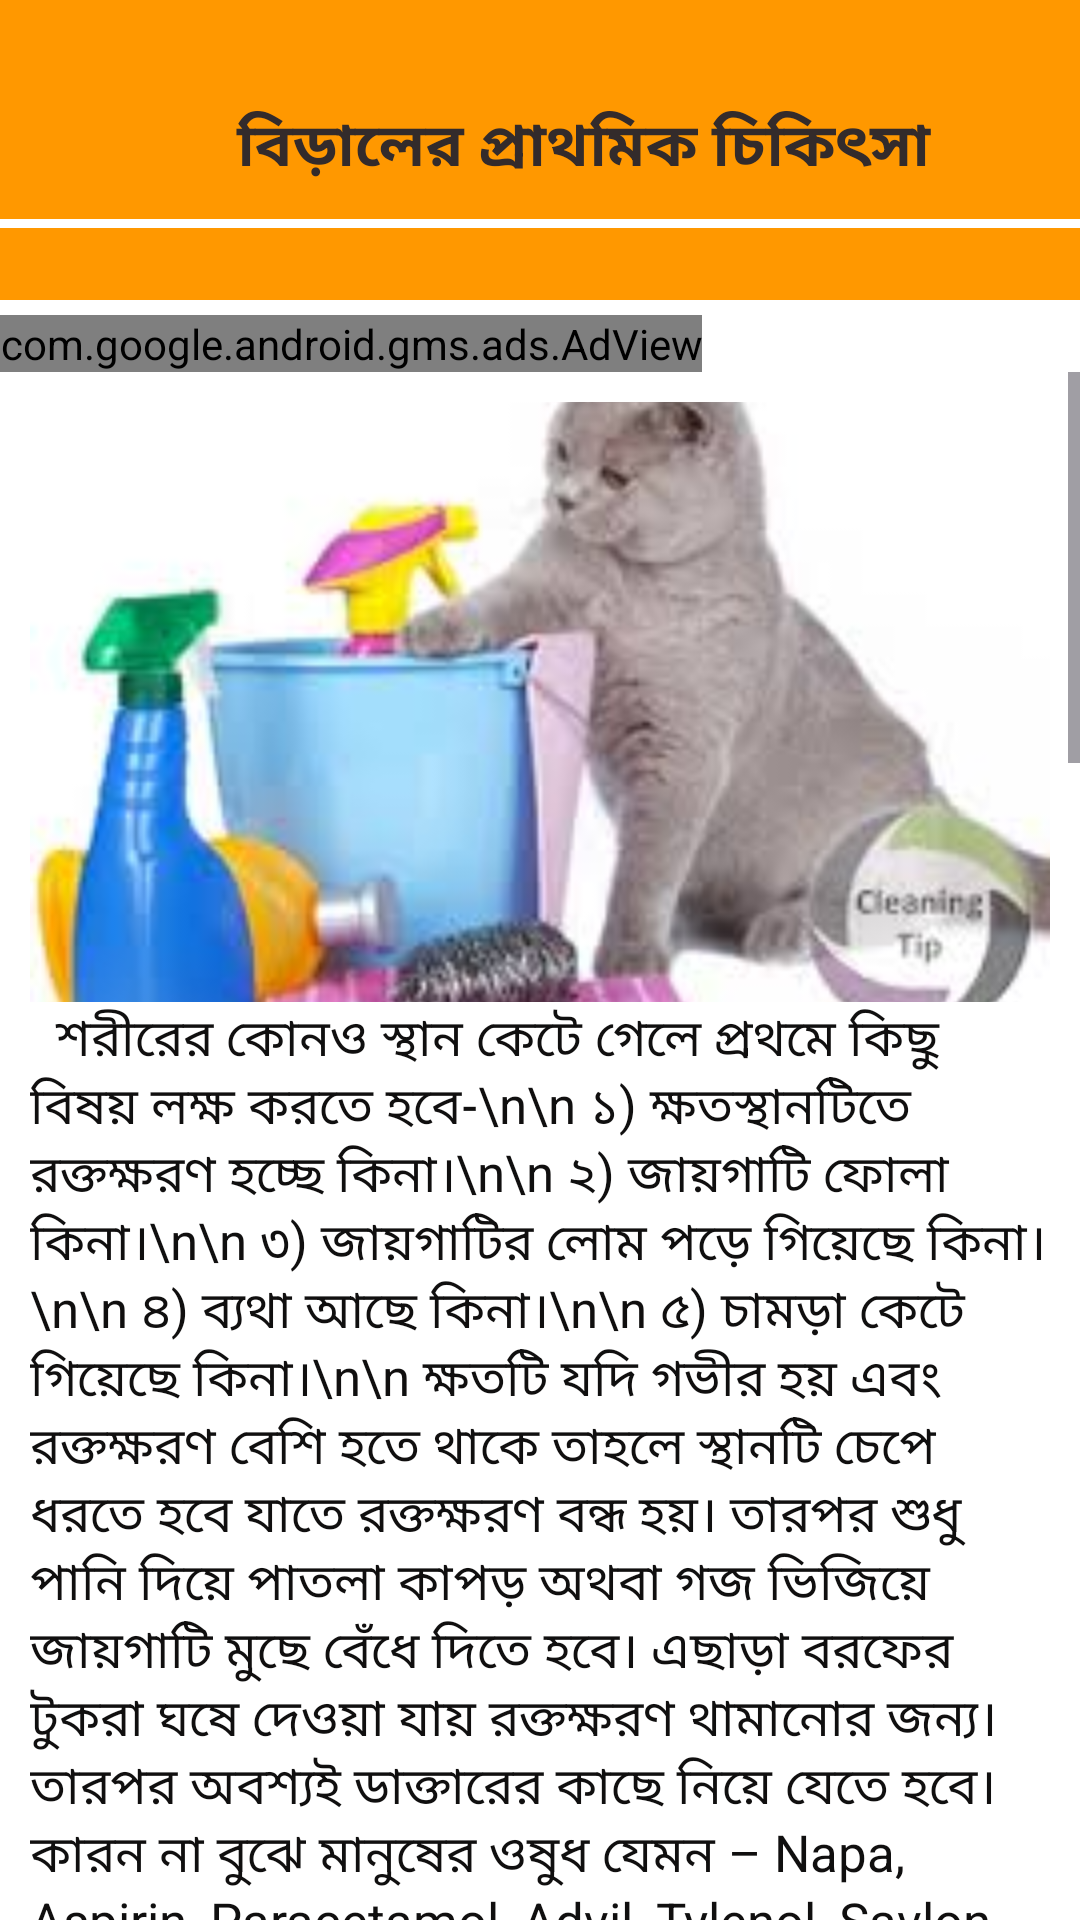

Reconstruct the res/layout file that produces this screen, plus the resources it refers to.
<!-- AndroidManifest.xml: application theme Theme.BDPetCare -->
<!-- res/layout/activity_first_aid.xml -->
<?xml version="1.0" encoding="utf-8"?>
<LinearLayout xmlns:android="http://schemas.android.com/apk/res/android"
    xmlns:app="http://schemas.android.com/apk/res-auto"
    xmlns:tools="http://schemas.android.com/tools"
    android:layout_width="match_parent"
    android:layout_height="match_parent"
    tools:context=".FirstAid"
    android:orientation="vertical"
    android:background="#ffffff">
    <LinearLayout
        android:layout_width="match_parent"
        android:layout_height="100dp"
        android:orientation="vertical"
        android:background="#FF9800"
        >


        <LinearLayout
            android:layout_marginTop="25dp"

            android:layout_width="match_parent"
            android:layout_height="wrap_content"
            android:orientation="horizontal"
            android:weightSum="2">


            <ImageView

                android:id="@+id/shoplink"
                android:layout_width="10dp"
                android:layout_height="40dp"
                android:layout_margin="4dp"
                android:layout_weight="0.6"
                android:src="@drawable/back"
                android:backgroundTint="@color/light_blue_600"
                android:padding="2dp"
                android:text="CLICK HERE"
                android:textColor="#ffffff" />

            <TextView

                android:layout_width="wrap_content"
                android:layout_height="40dp"
                android:layout_gravity="center"
                android:layout_weight="1"
                android:gravity="center"
                android:text="বিড়ালের প্রাথমিক চিকিৎসা"
                android:textColor="#332B2B"
                android:textSize="20dp"
                android:textStyle="bold" />



        </LinearLayout>
        <View
            android:layout_width="match_parent"
            android:layout_height="3dp"
            android:background="#ffffff"
            />
    </LinearLayout>

    <LinearLayout
        android:layout_marginTop="5dp"
        android:layout_width="match_parent"
        android:layout_height="wrap_content"
        android:orientation="vertical"
        >
        <com.google.android.gms.ads.AdView
            xmlns:ads="http://schemas.android.com/apk/res-auto"
            android:id="@+id/adView"
            android:layout_width="wrap_content"
            android:layout_height="wrap_content"
            android:layout_centerHorizontal="true"
            android:layout_alignParentBottom="true"
            ads:adSize="BANNER"
            ads:adUnitId="ca-app-pub-4921490693339291/9494730536">
        </com.google.android.gms.ads.AdView>
    </LinearLayout>


    <ScrollView
        android:layout_width="match_parent"
        android:layout_height="wrap_content"
        >

        <LinearLayout
            android:layout_width="match_parent"
            android:layout_height="wrap_content"
            android:orientation="vertical"
            android:layout_margin="10dp"

            >


            <ImageView
                android:id="@+id/gosol"
                android:layout_width="match_parent"
                android:layout_height="200dp"
                android:src="@drawable/cleancat"
                android:scaleType="centerCrop"
                />

            <TextView
                android:layout_gravity="center"
                android:textColor="#100F0F"
                android:textSize="17sp"
                android:layout_width="match_parent"
                android:layout_height="wrap_content"
                android:text="

শরীরের কোনও স্থান কেটে গেলে প্রথমে কিছু বিষয় লক্ষ করতে হবে-\n\n
১) ক্ষতস্থানটিতে রক্তক্ষরণ হচ্ছে কিনা।\n\n
২) জায়গাটি ফোলা কিনা।\n\n
৩) জায়গাটির লোম পড়ে গিয়েছে কিনা।\n\n
৪) ব্যথা আছে কিনা।\n\n
৫) চামড়া কেটে গিয়েছে কিনা।\n\n
ক্ষতটি যদি গভীর হয় এবং রক্তক্ষরণ বেশি হতে থাকে তাহলে স্থানটি চেপে ধরতে হবে যাতে রক্তক্ষরণ বন্ধ হয়। তারপর শুধু পানি দিয়ে পাতলা কাপড় অথবা গজ ভিজিয়ে জায়গাটি মুছে বেঁধে দিতে হবে। এছাড়া বরফের টুকরা ঘষে দেওয়া যায় রক্তক্ষরণ থামানোর জন্য। তারপর অবশ্যই ডাক্তারের কাছে নিয়ে যেতে হবে। কারন না বুঝে মানুষের ওষুধ যেমন – Napa, Aspirin, Paracetamol, Advil, Tylenol, Savlon, Dettol ইত্যাদি কখনই বিড়ালকে দেওয়া উচিৎ না। এই ওষুধগুলো বিড়ালের জন্য ক্ষতিকর এবং এতে বিড়ালের মৃত্যুও হতে পারে।\n\n
ক্ষতটি যদি অগভীর হয় এবং রক্তক্ষরণ না হয় সেক্ষেত্রে জায়গাটি বিশুদ্ধ পানি দিয়ে মুছে আয়োডিন সলিউসন লাগিয়ে Nebanol জাতীয় powder(পশু চিকিৎসকের পরামর্শ অনুযায়ী) লাগাতে হবে। ক্ষত স্থানটি ব্যান্ডেজ না করাই ভালো। যদি অন্য প্রাণীর কামড় হয় তাহলে ভ্যাকসিন দিতে হবে।\n\n
সাধারনত বিড়ালের ক্ষত খুব দ্রুত ১-২ সপ্তাহের মধ্যে সেরে যায়। কিন্তু ক্ষতটি গভীর হলে ডাক্তারের পরামর্শ অনুযায়ী বিড়ালকে বিশ্রাম দিতে হবে।  যদি ডাক্তার ব্যান্ডেজ করে দেয় তাহলে ২-১ দিন পর পর ব্যান্ডেজ পরিবর্তন করে দিতে হবে এবং নিয়মিত ওষুধ খাওয়াতে হবে। যদি সেলাই লাগে সেক্ষেত্রে বিড়ালকে বেশি দৌড়ঝাঁপ করতে দেওয়া যাবে না। অস্বস্তি হওয়ার কারনে বারবার চাটতে চাইবে তখন তাকে চাটতে দেওয়া যাবে না কারন তাতে সেলাই ছুটে যাওয়ার ভয় থাকে। তখন তাকে Elizabeth Cat Collar(কিনতে পাওয়া যায়) পড়িয়ে দিতে হবে।  এভাবে বিড়ালকে সঠিকভাবে পরিচর্যার মাধ্যমে সুস্থ করে তুলতে হবে।\n\n\n
বিড়াল হঠাত বমি করলে কি করবেন:-----\n\n

বমি হওয়ার পর পর বিড়ালকে কোনো খাবার এবং পানীয় না দেওয়া। কমপক্ষে ২ঘন্টা পর অল্প করে পানি পান করানো এবং ধীরে ধীরে নরম খাবার খাওয়ানো। যেমনঃ সিদ্ধ আলু, চামড়া ছাড়ানো রান্নাকরা মুরগীর মাংস। কোনো কোনো ক্ষেত্রে তরল খাবারের মাধ্যমে চিকিৎসা করতে হয় অথবা বমির উদ্রেগ উপশমকারী ঔষধ দিতে হয়। সঠিক চিকিৎসা নির্ণয়ের জন্য চিকিৎসকের উপদেশ নেয়া উত্তম।\n\n\n

বিড়ালের পা ফুলে গেলে কি করবেন\n\n
পড়ে গিয়ে ব্যথা পেলে যদি কোথায় চোট লেগে ফুলে যায় তাহলে সঙ্গে সঙ্গে আক্রান্ত জায়গায় বরফ সেঁক দেয়া উচিত। এর ফলে শিরা-উপশিরাগুলো সংকুচিত হয়ে যাবে। প্রদাহের মাত্রা কমে যাওয়ার কারণে ফোলাভাব যেমন কমে যাবে, তেমনই যন্ত্রণাও কমবে দ্রুত(তবে কেটে গেলে বরফ সেক দেওয়া উচিত নয়)। তবে ১০-১২ মিনিট বরফ সেক দিতে পারেন। আর যদি পড়ে গিয়ে ব্যথা পেয়ে থাকেন কিন্তু সেই যায়গায় ফুলে না যায় কিন্তু যন্ত্রনা হচ্ছে তাহলে সেখানে ১০-১২ মিনিট কুসুম কুসম(যেটা সহনীয়) গরম সেঁক দিতে পারেন। আশা করি ব্যথা কমে যাবে।\n\n\n
বিড়ালের ডায়রিয়া হলে প্রাথমিকভাবে যা করনীয়\n\n

 প্রথমেই প্রাথমিক চিকিৎসা হিসেবে স্যলাইন খাওয়াতে হবে। মানুষের ওরস্যলাইনকে পরিমানমত অল্প পানিতে গুলিয়ে অথবা রাইস স্যলাইন রান্না করে ১/২ ঘণ্টা পর পর ২ সিরিঞ্জ করে খাওয়াতে হবে। খেতে না চাইলে ওয়েট ফুড অথবা মাছ মিশিয়ে ফ্লেভার বানিয়ে খাওয়াতে হবে অথবা সিরিঞ্জ এবং ড্রপার দিয়ে জোর করে খাওয়াতে হবে। Petme Probiotic খাবারের সাথে মিশিয়ে দিলে খুব ভাল কাজ করবে। এটি খুব দ্রুত পানিশূন্যতা দূর করে এবং পায়খানা বন্ধ করে এবং কোন সাইড ইফেক্ট নেই। এভাবে ১/২ দিনের মধ্যেই পাতলা পায়খানা হলে তা কমে যাবে। \n\n\n
খাদ্যগ্রহন বন্ধ করে দিলে যা করনীয়\n\n
•	বিড়াল যখন খাবার এবং পানি খায় না তখন আস্তে আস্তে তার শক্তি কমে যায়, শরীরে পানি শূন্যতা দেখা দেয় এবং সে দুর্বল হয়ে পড়ে। Vet এর কাছে যেতে দেরি হলে ততক্ষন পর্যন্ত বিড়ালকে সিরিঞ্জ অথবা ড্রপার দিয়ে প্রতি দুই ঘণ্টা অন্তর অন্তর ৮-১০ ফোঁটা করে saline খাওয়াতে হবে অথবা প্রতি তিন ঘণ্টা অন্তর অন্তর ৬-৮ ফোঁটা Dextrose 25% (গ্লুকোজ) খাওয়াতে হবে। তবে ডাইরিয়া হলে গ্লুকোজ খাওয়ানো যাবে না, পর্যাপ্ত পরিমানে পানি খেতে দিতে হবে।\n\n\n

"
                />




        </LinearLayout>
    </ScrollView>






</LinearLayout>
<!-- resources referenced by this layout -->
<resources>
  <color name="light_blue_600">#FF039BE5</color>
  <!-- drawable cleancat: jpg bitmap (drawable, 6941 bytes) -->
  <style name="Theme.BDPetCare" parent="Base.Theme.BDPetCare" />
  <style name="Base.Theme.BDPetCare" parent="Theme.Material3.DayNight.NoActionBar">
          
          
      </style>
</resources>
